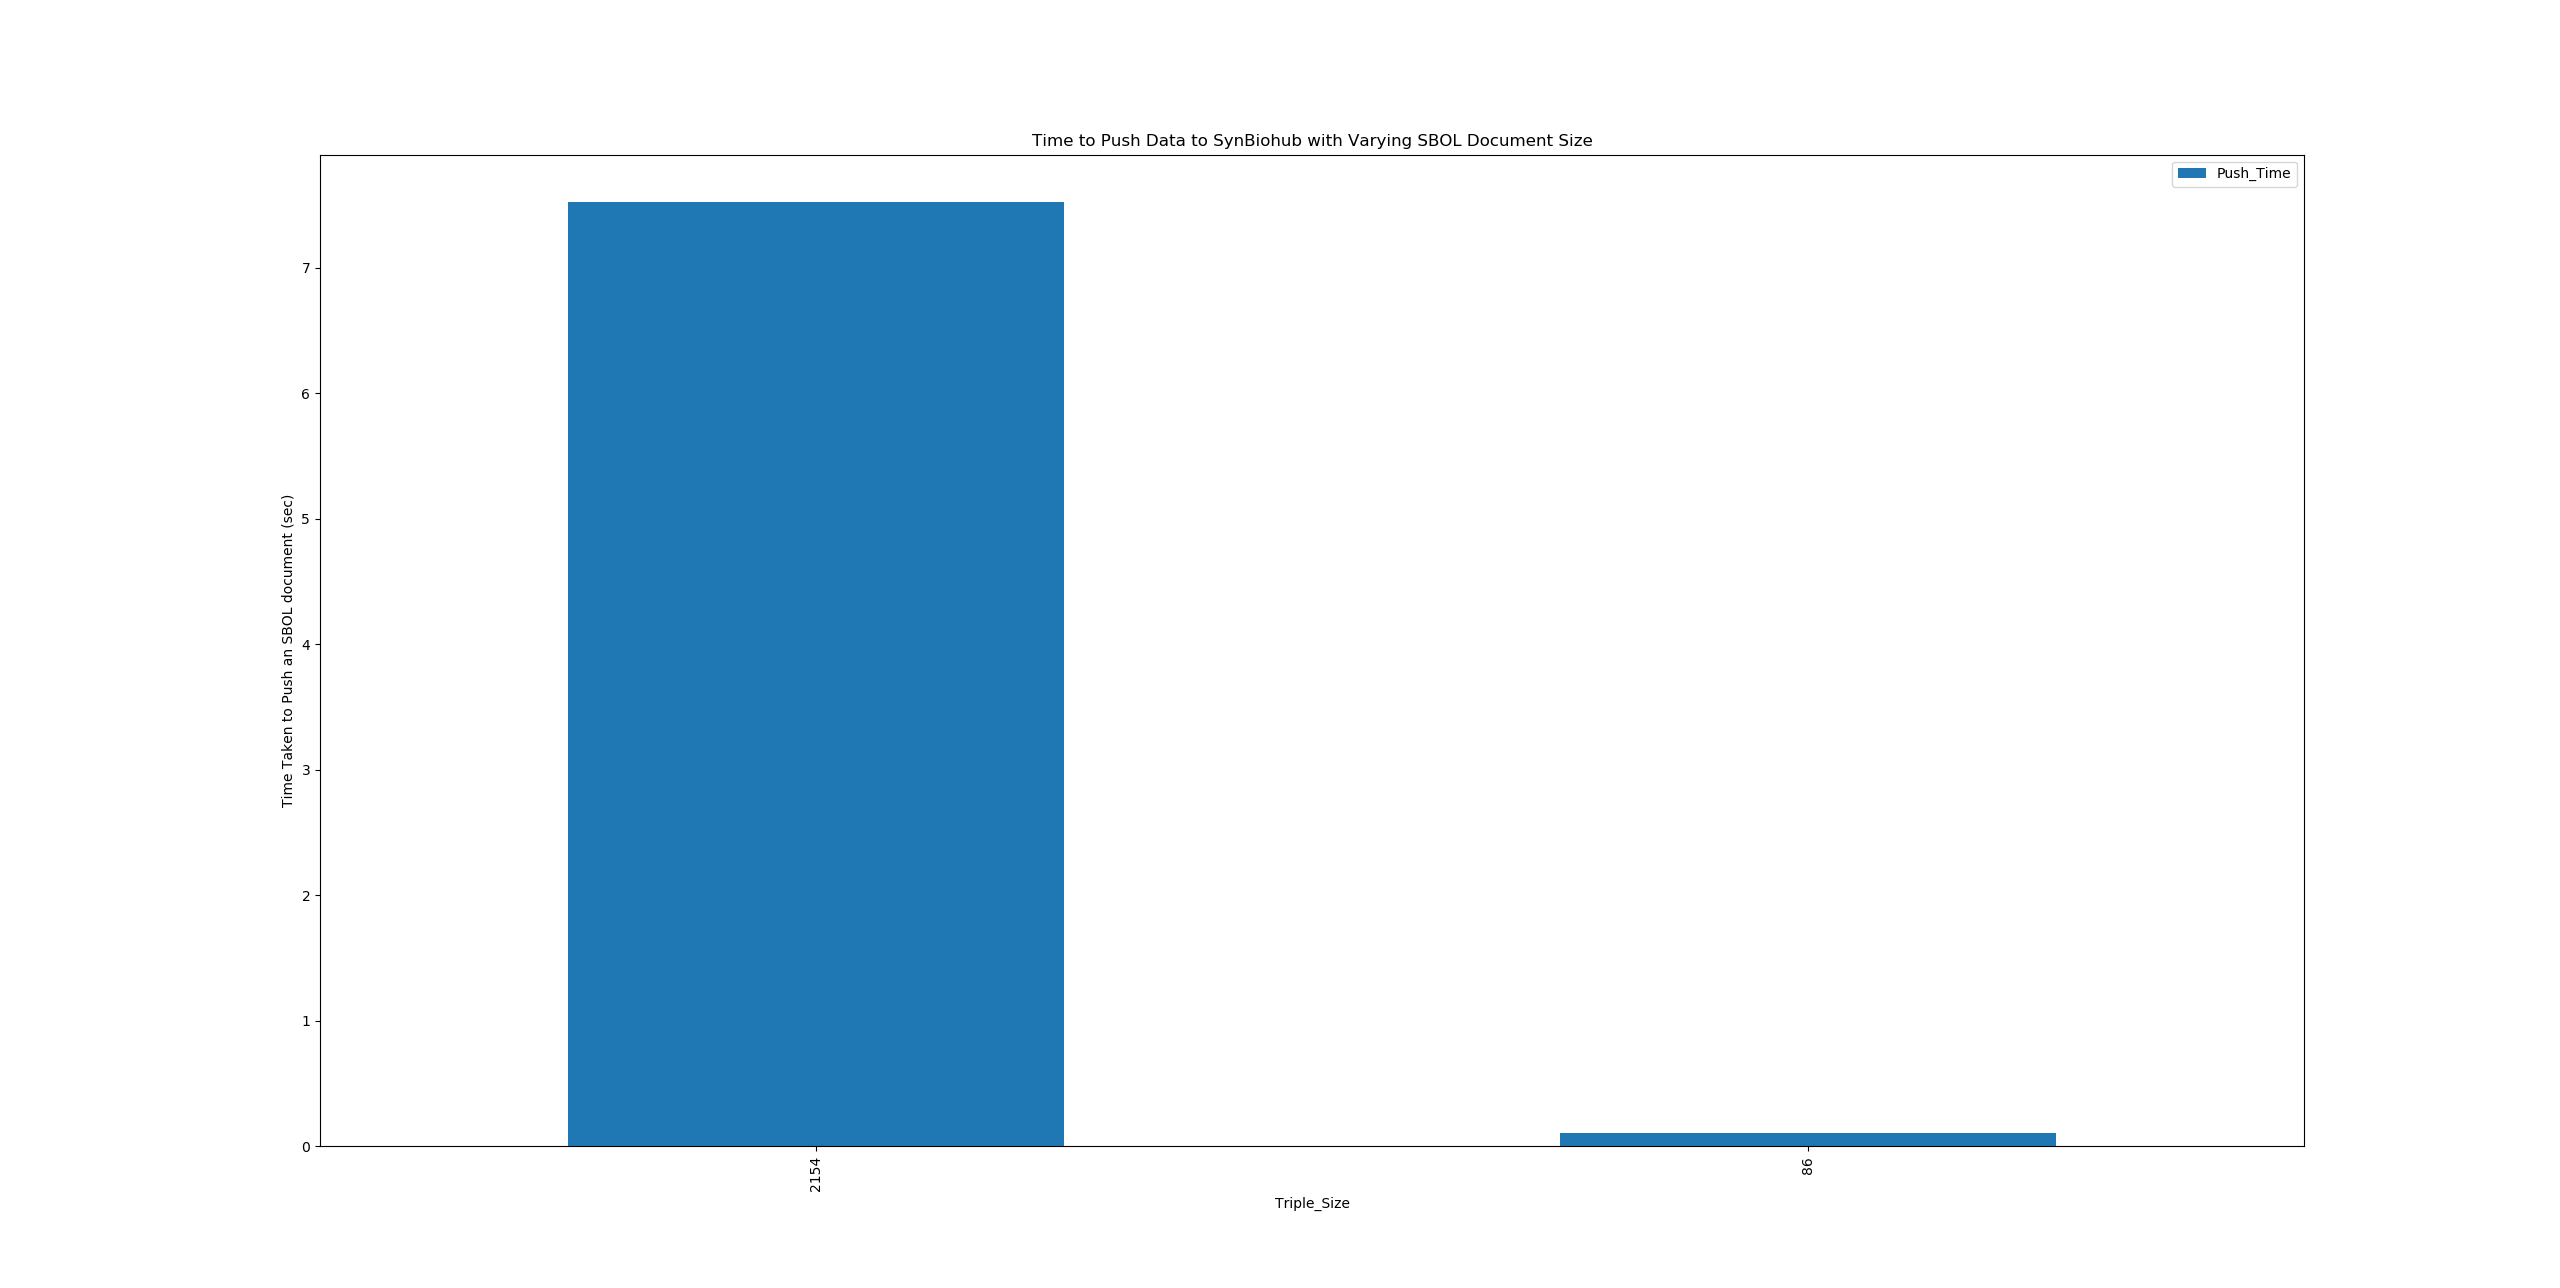

Values plotted in this chart, from the file beside it:
, Triple_Size, Push_Time
0, 2154, 7.525
1, 86, 0.1027
